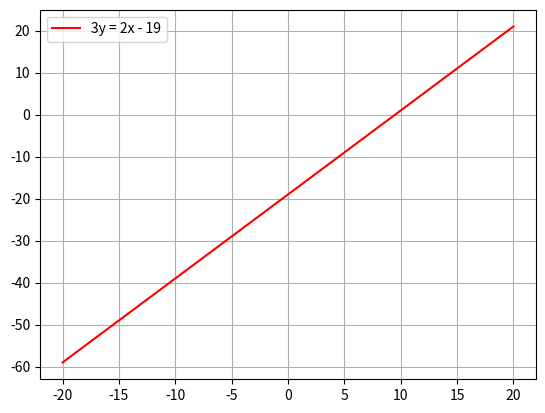

Write the Python code that produced this figure.
import matplotlib.pyplot as plt
import numpy as np

x = np.linspace(-20, 20, 20)

# Linspace digunakan untuk membuat satu set angka
# dengan spasi merata dalam interval yang ditentukan.
# Parameter yang diperlukan dalam linspace adalah start (nilai awal dari urutan),
# dan end (nilai akhir urutan kecuali titik akhir diataur ke false).

plt.plot(x, 2*x - 19, '-r', label='3y = 2x - 19')
# plt.plot(3*x, 2*x - 19, '-r', label='2x - 3y = 19')

plt.legend(loc = 'upper left')
plt.grid()
plt.show()
